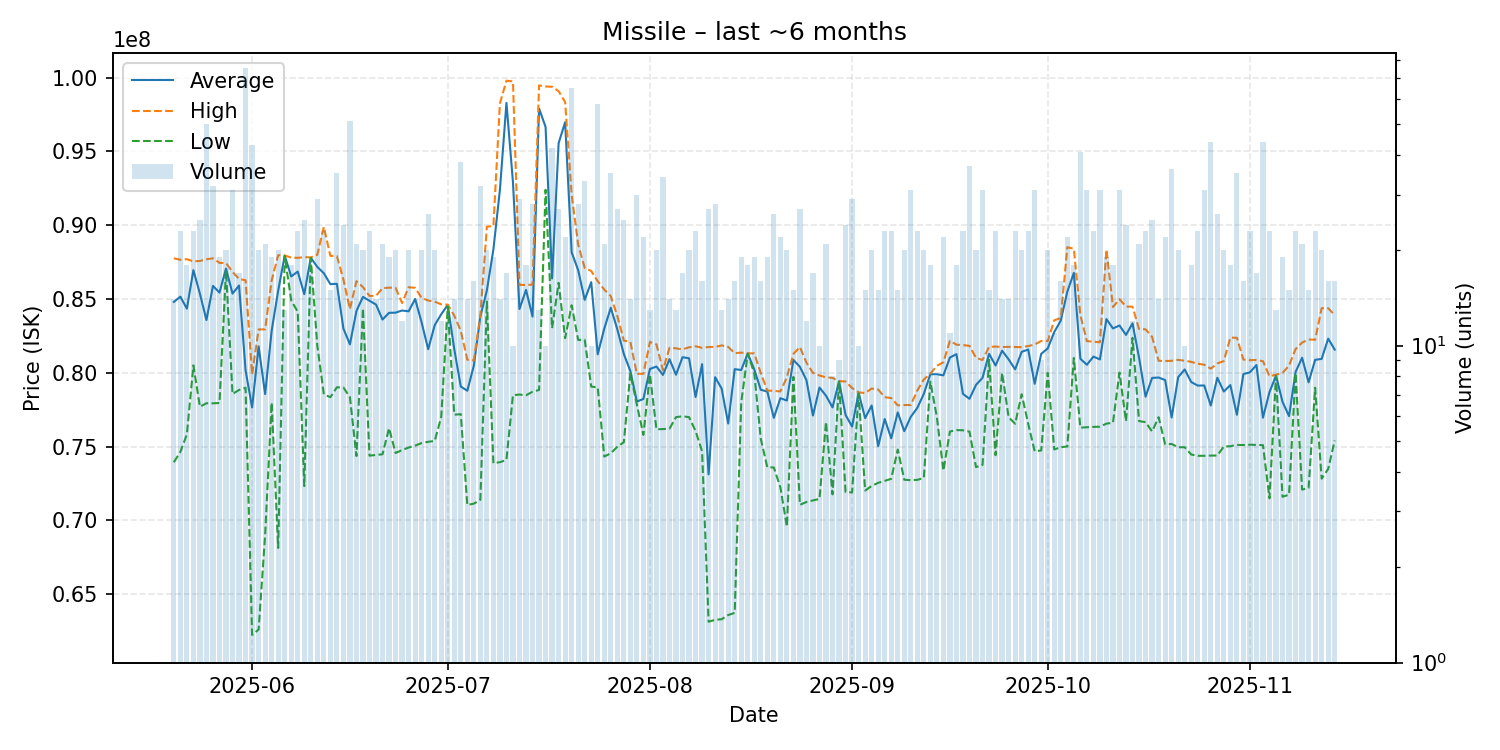

Data behind this chart, as committed beside it:
date, average, highest, lowest, order_count, volume
2025-05-20, 84804286, 87760000, 73940000, 14, 14
2025-05-21, 85160000, 87660000, 74645000, 23, 23
2025-05-22, 84348889, 87700000, 75830000, 18, 18
2025-05-23, 86959565, 87550000, 80505000, 23, 23
2025-05-24, 85358000, 87580000, 77705000, 25, 25
2025-05-25, 83575200, 87690000, 77940000, 39, 50
2025-05-26, 85890312, 87760000, 77935000, 32, 32
2025-05-27, 85436316, 87450000, 77960000, 19, 19
2025-05-28, 87063000, 87440000, 86915000, 19, 20
2025-05-29, 85367742, 86840000, 78570000, 26, 31
2025-05-30, 85915882, 86360000, 78840000, 17, 17
2025-05-31, 80172000, 86270000, 78990000, 42, 75
2025-06-01, 77650233, 79885000, 62250000, 36, 43
2025-06-02, 81790000, 82940000, 62610000, 20, 20
2025-06-03, 78561429, 82950000, 69010000, 21, 21
2025-06-04, 82844211, 86260000, 77980000, 19, 19
2025-06-05, 85568500, 87970000, 68140000, 19, 20
2025-06-06, 87939231, 87950000, 87920000, 13, 13
2025-06-07, 86531111, 87810000, 84900000, 18, 18
2025-06-08, 86861304, 87790000, 84140000, 21, 23
2025-06-09, 85329600, 87840000, 72330000, 23, 25
2025-06-10, 87799412, 87820000, 87790000, 16, 17
2025-06-11, 87175862, 88000000, 81840000, 26, 29
2025-06-12, 86749130, 89890000, 78545000, 22, 23
2025-06-13, 86010000, 87925000, 78350000, 15, 15
2025-06-14, 86030000, 87910000, 79020000, 32, 35
2025-06-15, 83005833, 86330000, 79010000, 18, 24
2025-06-16, 81927451, 84320000, 78350000, 27, 51
2025-06-17, 84191429, 86210000, 74365000, 18, 21
2025-06-18, 85142500, 85810000, 84370000, 18, 20
2025-06-19, 84883913, 85210000, 74390000, 22, 23
2025-06-20, 84625000, 85220000, 74440000, 14, 14
2025-06-21, 83610952, 85740000, 74485000, 20, 21
2025-06-22, 84066316, 85770000, 76250000, 19, 19
2025-06-23, 84077500, 85760000, 74570000, 19, 20
2025-06-24, 84223333, 84730000, 74770000, 12, 12
2025-06-25, 84168500, 85800000, 74940000, 20, 20
2025-06-26, 85003571, 85760000, 75070000, 14, 14
2025-06-27, 83406000, 85070000, 75245000, 17, 20
2025-06-28, 81600385, 84900000, 75330000, 22, 26
2025-06-29, 83227500, 84825000, 75385000, 20, 20
2025-06-30, 83969167, 84640000, 77010000, 11, 12
2025-07-01, 84597500, 84620000, 84500000, 12, 12
2025-07-02, 81606429, 83870000, 77165000, 14, 14
2025-07-03, 79071842, 82850000, 77200000, 27, 38
2025-07-04, 78787857, 80890000, 71050000, 14, 14
2025-07-05, 80486875, 80845000, 71140000, 16, 16
2025-07-06, 83823750, 83900000, 71400000, 30, 32
2025-07-07, 85584000, 89900000, 84830000, 18, 20
2025-07-08, 88361053, 89950000, 73880000, 17, 19
2025-07-09, 92396429, 98250000, 73950000, 13, 14
2025-07-10, 98285294, 99790000, 74100000, 15, 17
2025-07-11, 92917000, 99740000, 78490000, 10, 10
2025-07-12, 84319310, 85960000, 78530000, 28, 29
2025-07-13, 85621111, 85950000, 78480000, 18, 18
2025-07-14, 83813571, 85975000, 78720000, 15, 28
2025-07-15, 97908462, 99470000, 78840000, 12, 13
2025-07-16, 96665000, 99400000, 92400000, 10, 10
2025-07-17, 86397143, 99380000, 83020000, 21, 42
2025-07-18, 95557407, 99080000, 86100000, 20, 27
... 119 more rows
